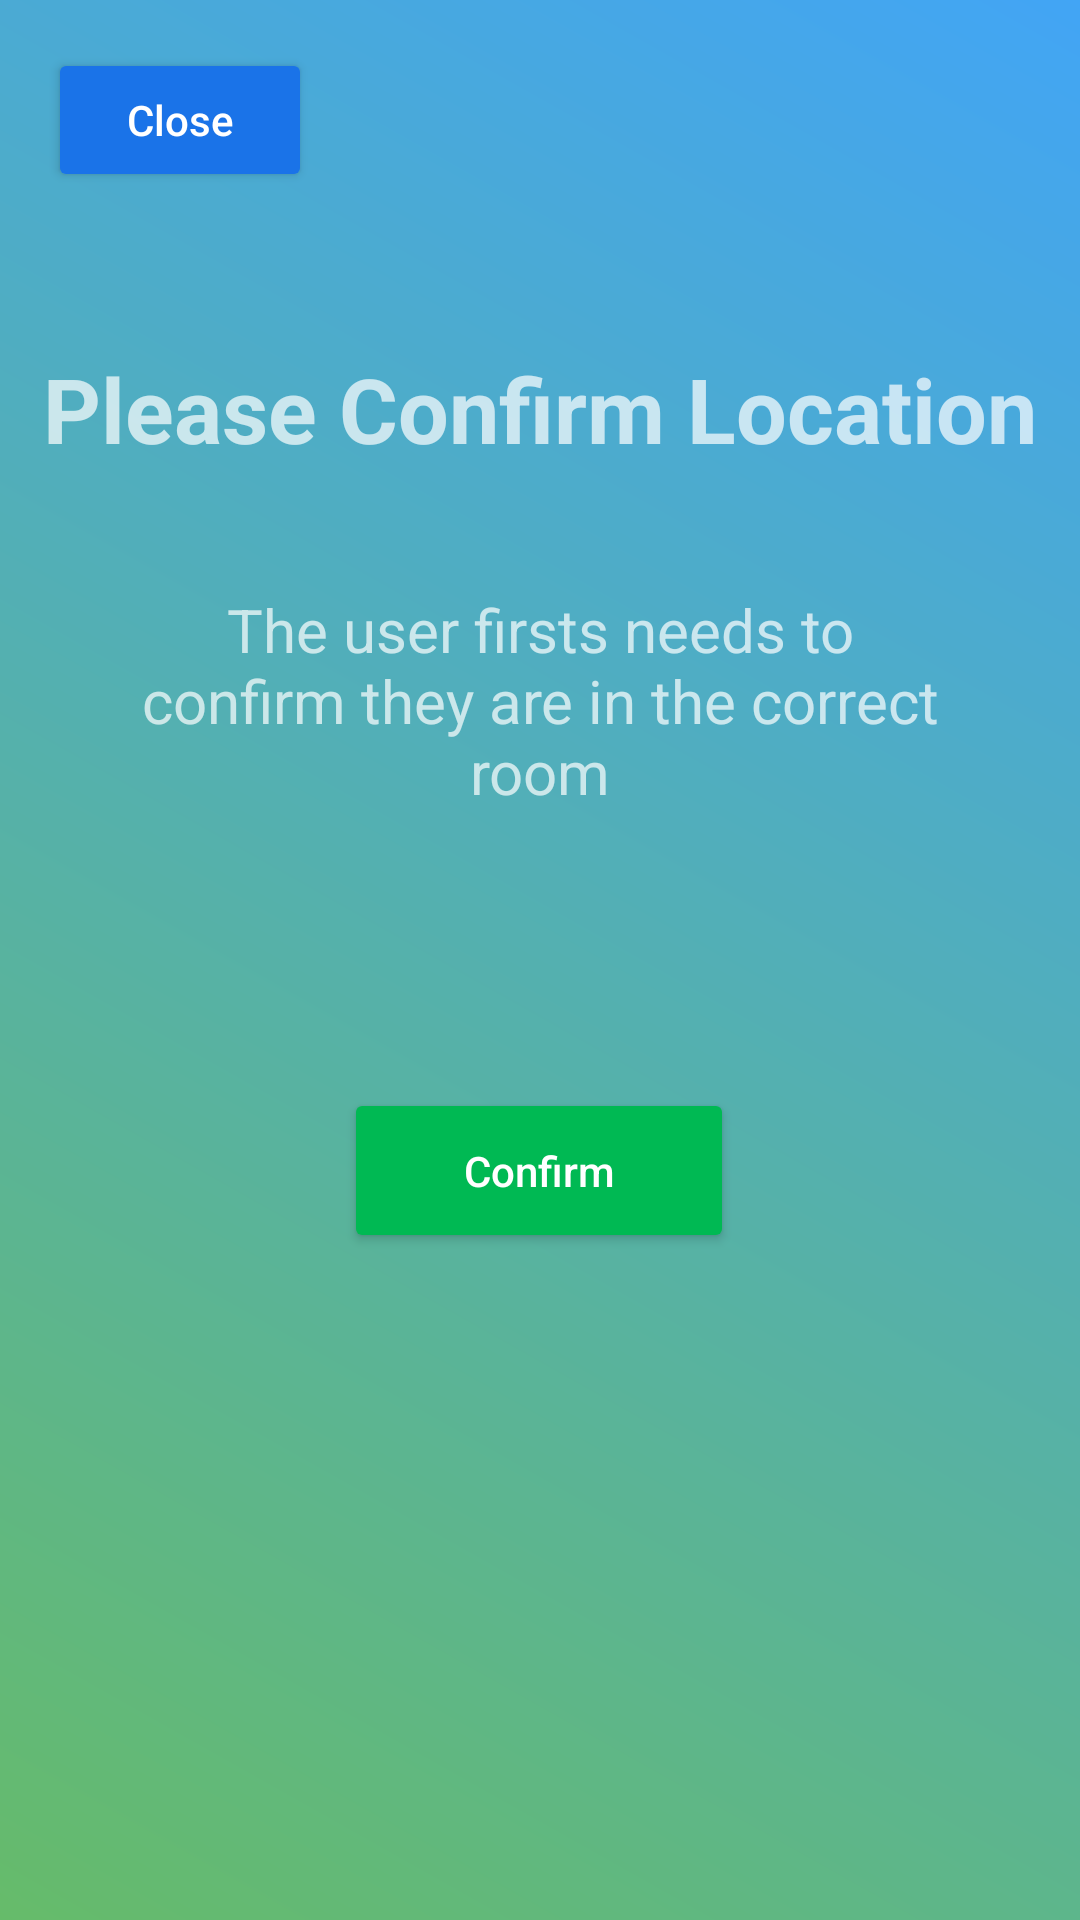

Produce the Android XML layout that renders to this screen, including the resource entries it uses.
<!-- AndroidManifest.xml: activity theme Theme.AppCompat -->
<!-- res/layout/activity_main.xml -->
<androidx.constraintlayout.widget.ConstraintLayout xmlns:android="http://schemas.android.com/apk/res/android"
    xmlns:app="http://schemas.android.com/apk/res-auto"
    xmlns:tools="http://schemas.android.com/tools"
    android:background="@drawable/gradient_background"
    android:layout_width="match_parent"
    android:layout_height="match_parent"
    tools:context="com.google.ar.core.examples.java.persistentcloudanchor.MainActivity">

    <Button
        android:id="@+id/mainCloseB"
        android:layout_width="wrap_content"
        android:layout_height="wrap_content"
        android:layout_marginStart="16dp"
        android:layout_marginTop="16dp"
        android:text="@string/close"
        android:theme="@style/AppButtonTheme"
        app:backgroundTint="@android:color/holo_red_light"
        app:layout_constraintStart_toStartOf="parent"
        app:layout_constraintTop_toTopOf="parent" />

    <TextView
        android:id="@+id/mainTitleTV"
        android:layout_width="wrap_content"
        android:layout_height="wrap_content"
        android:layout_marginTop="56dp"
        android:paddingTop="60dp"
        android:text="@string/confirm_location_title"
        android:textSize="30sp"
        android:textStyle="bold"
        android:visibility="visible"
        app:layout_constraintHorizontal_bias="0.496"
        app:layout_constraintLeft_toLeftOf="parent"
        app:layout_constraintRight_toRightOf="parent"
        app:layout_constraintTop_toTopOf="parent" />

    <TextView
        android:id="@+id/mainDescriptionTV"
        android:layout_width="wrap_content"
        android:layout_height="wrap_content"
        android:gravity="center"
        android:padding="40dp"
        android:text="@string/main_description"
        android:textSize="20sp"
        android:visibility="visible"
        app:layout_constraintLeft_toLeftOf="parent"
        app:layout_constraintRight_toRightOf="parent"
        app:layout_constraintTop_toBottomOf="@+id/mainTitleTV"
        app:layout_constraintVertical_chainStyle="spread_inside" />

    <Button
        android:id="@+id/mainConfirmLocationB"
        android:layout_width="130dp"
        android:layout_height="55dp"
        android:layout_marginTop="52dp"
        android:backgroundTint="@color/green"
        android:text="@string/confirm"
        android:theme="@style/AppButtonTheme"
        app:layout_constraintEnd_toEndOf="parent"
        app:layout_constraintHorizontal_bias="0.498"
        app:layout_constraintStart_toStartOf="parent"
        app:layout_constraintTop_toBottomOf="@+id/mainDescriptionTV" />



</androidx.constraintlayout.widget.ConstraintLayout>
<!-- resources referenced by this layout -->
<resources>
  <color name="green">#00b953</color>
  <!-- drawable gradient_background (drawable) -->
  <?xml version="1.0" encoding="utf-8" ?>
  <shape
      android:shape="rectangle"
      xmlns:android="http://schemas.android.com/apk/res/android">
  
      <gradient
          android:startColor="#66BB6A"
          android:endColor="#42A5F5"
          android:angle="45"
          android:type="linear" />
  </shape>
  <string name="close">Close</string>
  <string name="confirm">Confirm</string>
  <string name="confirm_location_title">Please Confirm Location</string>
  <string name="main_description">The user firsts needs to confirm they are in the correct room</string>
  <style name="AppButtonTheme" parent="Widget.AppCompat.Button.Colored">
      <item name="colorButtonNormal">#1A73E8</item>
      <item name="android:textAllCaps">false</item>
    </style>
</resources>
